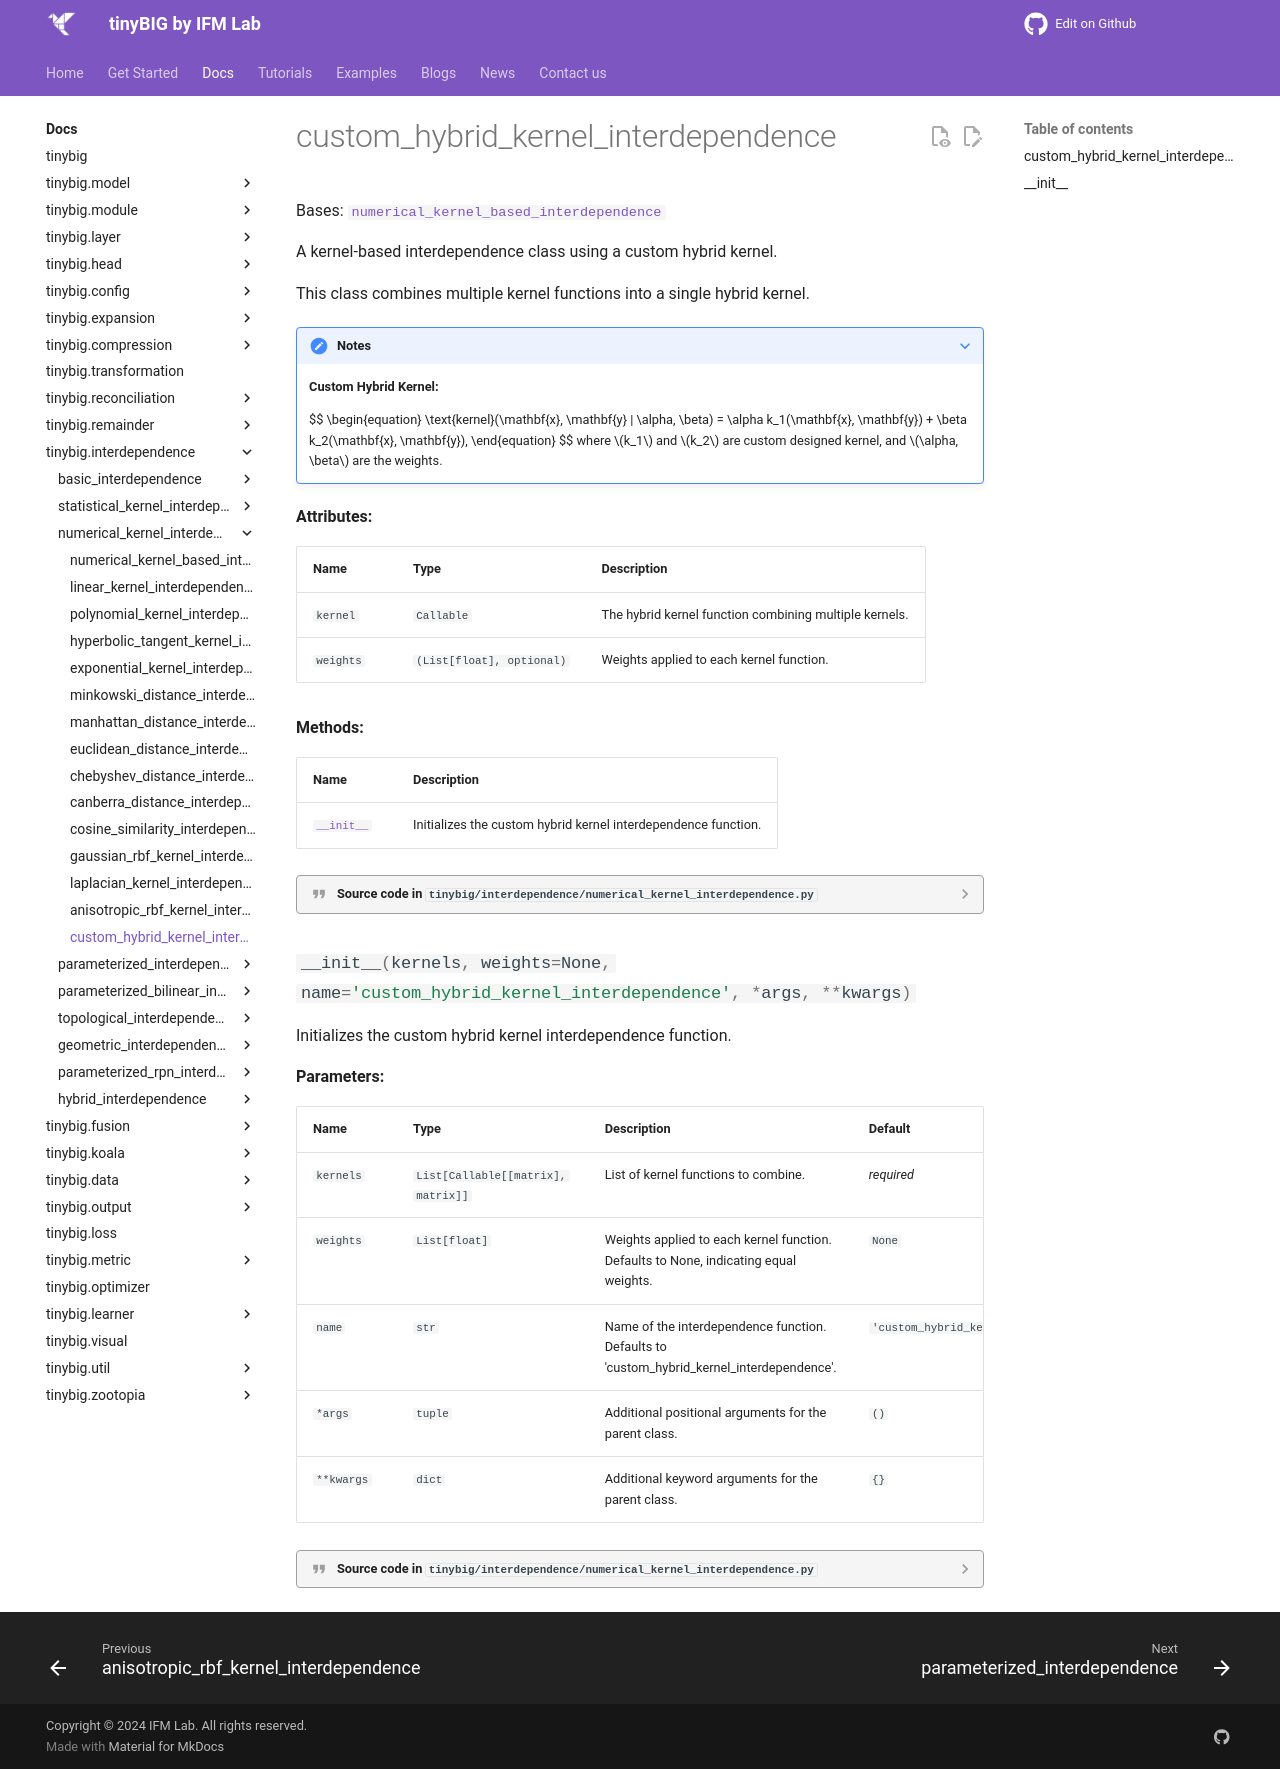

repository: jwzhanggy/tinyBIG · page: documentations/interdependence/custom_hybrid_kernel_interdependence/index.html · generator: mkdocs

# custom_hybrid_kernel_interdependence

::: tinybig.interdependence.numerical_kernel_interdependence.custom_hybrid_kernel_interdependence
